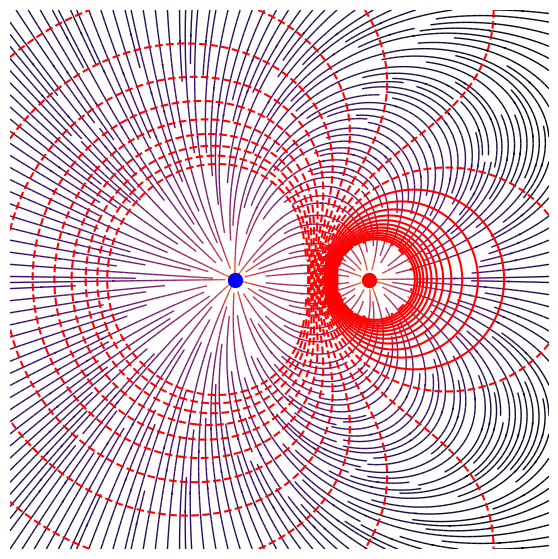

Source code (Python):
import numpy as np
import matplotlib.pyplot as plt

#constants
k = 8.99e9  # N m^2/C^2, Coulomb's constant

#array of charges and their postions
charges = [
   
    (1,0,1),
    (-0.5,0,-2),
]

nx,ny =200,200
x = np.linspace(-3,3,nx)
y = np.linspace(-3,3,ny)
X,Y = np.meshgrid(x,y)

Ex = np.zeros(X.shape) # x-component of the electric field
Ey = np.zeros(Y.shape) # y-component of the electric field
V = np.zeros(X.shape)  # electric potential
for (dx, dy, q) in charges:
    #calculate the electric field vector components
    rx = X-dx
    ry =Y-dy
    r = np.sqrt(rx**2 + ry**2)
    Ex +=k*q*rx/r**3
    Ey +=k*q*ry/r**3
    V+=k*q/r

E = np.sqrt(Ex**2 + Ey**2) #magnitude of the electric field

fig,ax = plt.subplots(figsize=(7,7))
ax.axis('off')

ax.streamplot(
    X,Y,
    Ex,Ey,
    color = np.log(E),
    linewidth=1,
    cmap='inferno',
    density=3,
    arrowstyle='->',
    arrowsize= 0.1,integration_direction='both'
    )

V = np.ma.masked_where(V>1e10, V)
V = np.ma.masked_where(V<-1e10, V)

Contour = ax.contour(X,Y, V, 30, colors ='red', alpha=1.0, linewidths=1.5)
#plot the charges
for (dx, dy, q) in charges:
    if q>0:
        ax.plot(dx,dy,'ro',markersize=10)
    else:
        ax.plot(dx,dy,'bo',markersize=10)

ax.set_aspect('equal')

plt.savefig('E-field.png',dpi=500, bbox_inches='tight')

